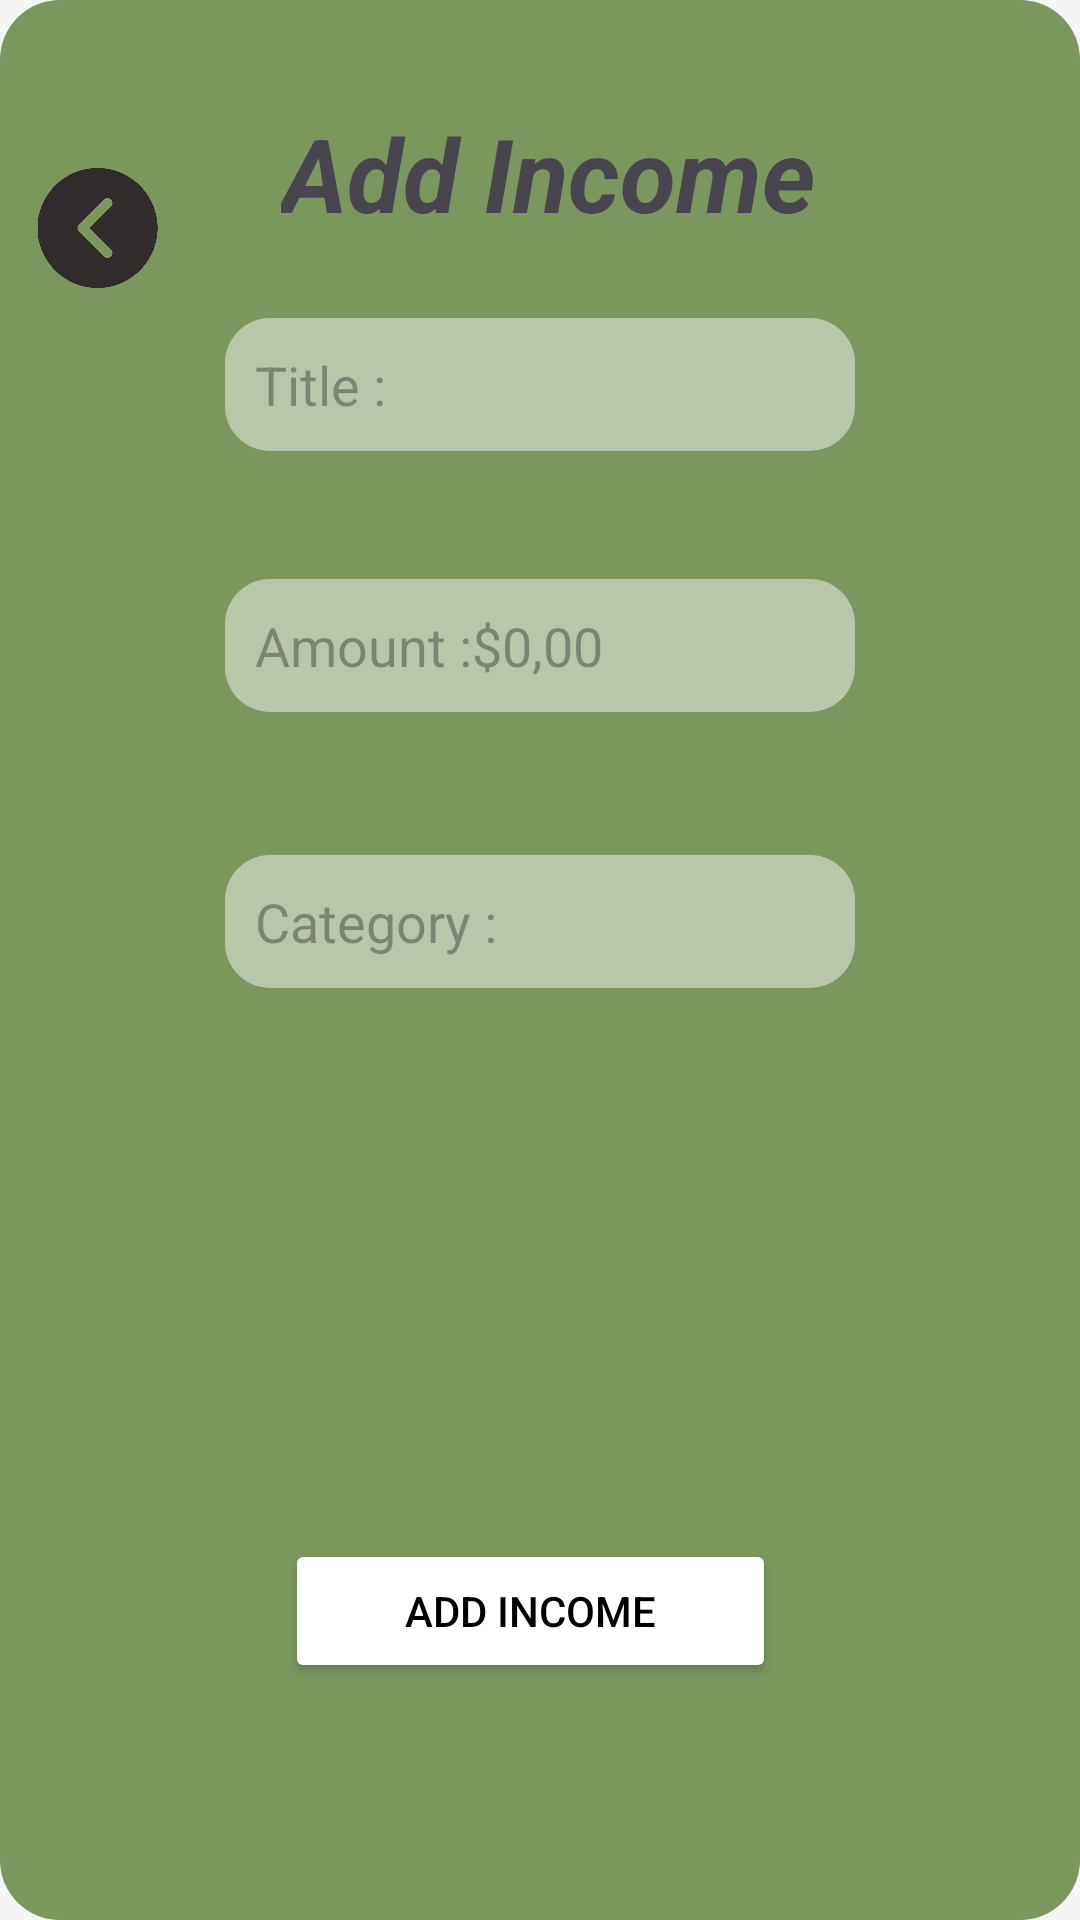

The Android layout XML behind this screen, and the referenced resources:
<!-- AndroidManifest.xml: application theme Theme.IncomManeger -->
<!-- res/layout/activity_incomee.xml -->
<?xml version="1.0" encoding="utf-8"?>
<LinearLayout xmlns:android="http://schemas.android.com/apk/res/android"
    xmlns:app="http://schemas.android.com/apk/res-auto"
    xmlns:tools="http://schemas.android.com/tools"
    android:layout_width="match_parent"
    android:layout_height="match_parent"
    android:background="#F5F5F5"
    android:orientation="vertical">


    <androidx.constraintlayout.widget.ConstraintLayout
        android:layout_width="match_parent"
        android:layout_height="match_parent"
        android:background="@drawable/background_with_radius">

        <EditText
            android:id="@+id/IncomeTitle"
            android:layout_width="wrap_content"
            android:layout_height="wrap_content"
            android:background="@drawable/rounded_edittext_background"
            android:ems="10"
            android:hint="Title :"
            android:inputType="text"
            android:padding="10dp"
            app:layout_constraintBottom_toBottomOf="parent"
            app:layout_constraintEnd_toEndOf="parent"
            app:layout_constraintStart_toStartOf="parent"
            app:layout_constraintTop_toTopOf="parent"
            app:layout_constraintVertical_bias="0.178" />

        <EditText
            android:id="@+id/IncomeAmount"
            android:layout_width="wrap_content"
            android:layout_height="wrap_content"
            android:background="@drawable/rounded_edittext_background"
            android:ems="10"
            android:hint="Amount :$0,00"
            android:inputType="number"
            android:padding="10dp"
            app:layout_constraintBottom_toBottomOf="parent"
            app:layout_constraintEnd_toEndOf="parent"
            app:layout_constraintStart_toStartOf="parent"
            app:layout_constraintTop_toBottomOf="@+id/IncomeTitle"
            app:layout_constraintVertical_bias="0.096" />

        <EditText
            android:id="@+id/IncomeCategory"
            android:layout_width="wrap_content"
            android:layout_height="wrap_content"
            android:background="@drawable/rounded_edittext_background"
            android:ems="10"
            android:hint="Category :"
            android:inputType="text"
            android:padding="10dp"
            app:layout_constraintBottom_toBottomOf="parent"
            app:layout_constraintEnd_toEndOf="parent"
            app:layout_constraintStart_toStartOf="parent"
            app:layout_constraintTop_toBottomOf="@+id/IncomeAmount"
            app:layout_constraintVertical_bias="0.133" />

        <Button
            android:id="@+id/AddIncomeBtn"
            android:layout_width="wrap_content"
            android:layout_height="wrap_content"
            android:layout_marginTop="92dp"
            android:backgroundTint="@color/white"
            android:clickable="true"
            android:onClick="AddIncome"
            android:paddingLeft="40dp"
            android:paddingRight="40dp"
            android:text="ADD INCOME"
            android:textColor="@color/black"
            android:textColorHint="#1C1B1B"
            app:layout_constraintBottom_toBottomOf="parent"
            app:layout_constraintEnd_toEndOf="parent"
            app:layout_constraintHorizontal_bias="0.484"
            app:layout_constraintStart_toStartOf="parent"
            app:layout_constraintTop_toBottomOf="@+id/IncomeCategory"
            app:layout_constraintVertical_bias="0.537" />

        <ImageView
            android:id="@+id/imageView4"
            android:layout_width="172dp"
            android:layout_height="142dp"
            android:layout_marginTop="20dp"
            android:layout_marginBottom="20dp"
            app:layout_constraintBottom_toTopOf="@+id/AddIncomeBtn"
            app:layout_constraintEnd_toEndOf="parent"
            app:layout_constraintHorizontal_bias="0.497"
            app:layout_constraintStart_toStartOf="parent"
            app:layout_constraintTop_toBottomOf="@+id/IncomeCategory"
            app:layout_constraintVertical_bias="0.557"
            app:srcCompat="@drawable/profits" />

        <TextView
            android:id="@+id/textView"
            android:layout_width="wrap_content"
            android:layout_height="wrap_content"
            android:text="Add Income"
            android:textSize="34sp"
            android:textStyle="bold|italic"
            app:layout_constraintBottom_toTopOf="@+id/IncomeTitle"
            app:layout_constraintEnd_toEndOf="parent"
            app:layout_constraintHorizontal_bias="0.514"
            app:layout_constraintStart_toStartOf="parent"
            app:layout_constraintTop_toTopOf="parent"
            app:layout_constraintVertical_bias="0.577" />

        <ImageView
            android:id="@+id/BackToMainn"
            android:layout_width="41dp"
            android:layout_height="40dp"
            android:layout_marginTop="56dp"
            app:layout_constraintEnd_toStartOf="@+id/textView"
            app:layout_constraintHorizontal_bias="0.231"
            app:layout_constraintStart_toStartOf="parent"
            app:layout_constraintTop_toTopOf="parent"
            app:srcCompat="@drawable/previous" />


    </androidx.constraintlayout.widget.ConstraintLayout>
</LinearLayout>
<!-- resources referenced by this layout -->
<resources>
  <!-- drawable background_with_radius (drawable) -->
  <?xml version="1.0" encoding="utf-8"?>
  <shape xmlns:android="http://schemas.android.com/apk/res/android">
      <corners android:topLeftRadius="20dp"
          android:topRightRadius="20dp"
          android:bottomLeftRadius="20dp"
          android:bottomRightRadius="20dp"/>
      <solid android:color="#7B975E" />
  </shape>
  <!-- drawable previous: png bitmap (drawable, 30641 bytes) -->
  <!-- drawable rounded_edittext_background (drawable) -->
  <?xml version="1.0" encoding="utf-8"?>
  <shape xmlns:android="http://schemas.android.com/apk/res/android">
      <solid android:color="#80F5F5F5" />
      <corners android:radius="15dp" />
  </shape>
  <style name="Theme.IncomManeger" parent="Base.Theme.IncomManeger" />
  <style name="Base.Theme.IncomManeger" parent="Theme.Material3.DayNight.NoActionBar">
          
          
      </style>
  <!-- not gathered from this repository: default colours our renderer supplied (Android Studio template values) -->
  <color name="black">#FF000000</color>
  <color name="white">#FFFFFFFF</color>
</resources>
